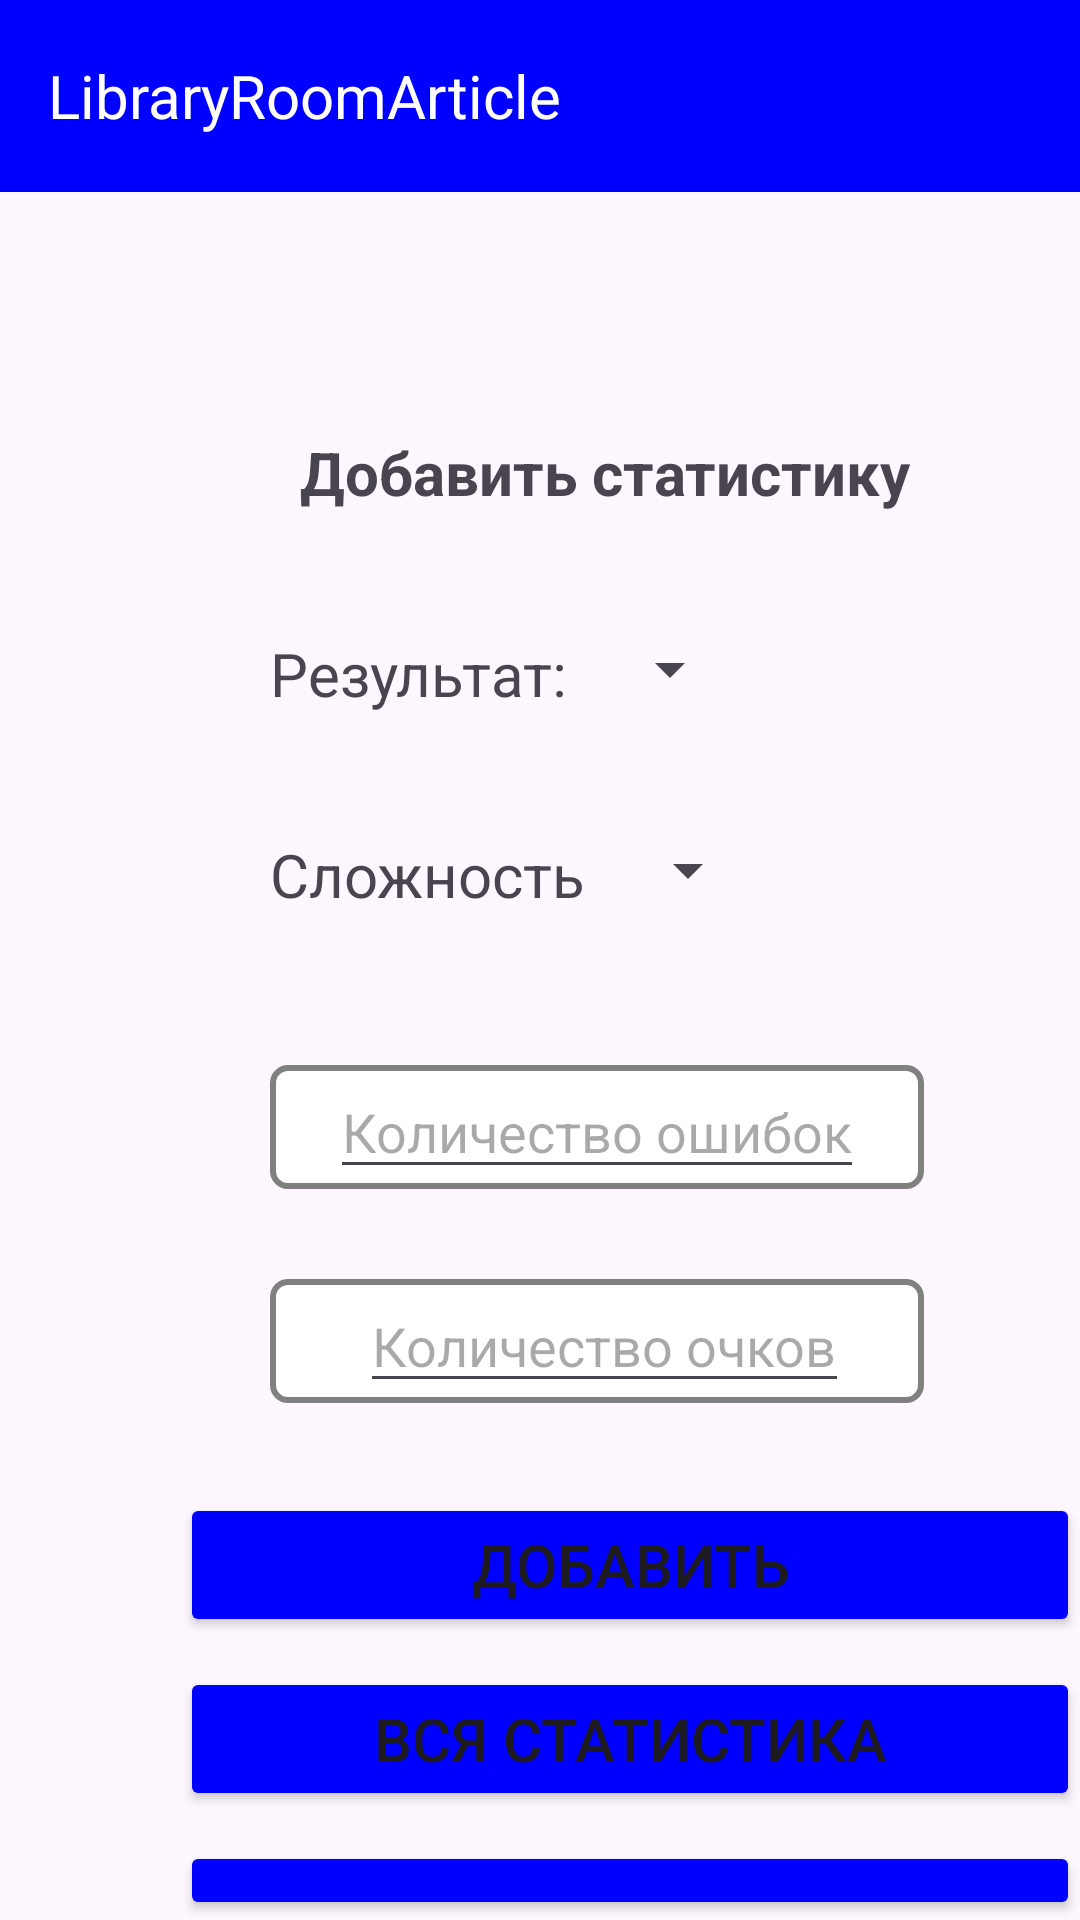

Reconstruct the res/layout file that produces this screen, plus the resources it refers to.
<!-- AndroidManifest.xml: application theme Theme.Savitsin_pr_31_pract2 -->
<!-- res/layout/activity_main.xml -->
<?xml version="1.0" encoding="utf-8"?>
<LinearLayout xmlns:android="http://schemas.android.com/apk/res/android"
    xmlns:app="http://schemas.android.com/apk/res-auto"
    xmlns:tools="http://schemas.android.com/tools"
    android:layout_width="match_parent"
    android:layout_height="match_parent"
    tools:context=".MainActivity"
    android:orientation="vertical">

    <androidx.appcompat.widget.Toolbar
        android:layout_width="match_parent"
        android:layout_height="wrap_content"
        android:background="@color/blue">
        <TextView
            android:layout_width="wrap_content"
            android:layout_height="wrap_content"
            android:textSize="20sp"
            android:text="@string/toolBar"
            android:textColor="@color/white"/>
    </androidx.appcompat.widget.Toolbar>

    <TextView
        android:layout_width="wrap_content"
        android:layout_height="wrap_content"
        android:text="@string/stat"
        android:textStyle="bold"
        android:textSize="20sp"
        android:layout_marginTop="80sp"
        android:layout_marginLeft="100sp"/>


    <LinearLayout
        android:layout_width="wrap_content"
        android:layout_height="wrap_content"
        android:orientation="horizontal">
        <TextView
            android:layout_width="wrap_content"
            android:layout_height="wrap_content"
            android:text="@string/result"
            android:textSize="20sp"
            android:layout_marginTop="40sp"
            android:layout_marginLeft="90sp"/>

        <Spinner
            android:id="@+id/result"
            android:layout_width="wrap_content"
            android:layout_height="wrap_content"
            android:layout_marginLeft="10sp"
            android:layout_marginTop="40sp"
            />
    </LinearLayout>

    <LinearLayout
        android:layout_width="wrap_content"
        android:layout_height="wrap_content"
        android:orientation="horizontal">
        <TextView
            android:layout_width="wrap_content"
            android:layout_height="wrap_content"
            android:text="@string/complexity"
            android:textSize="20sp"
            android:layout_marginTop="40sp"
            android:layout_marginLeft="90sp"/>

        <Spinner
            android:id="@+id/diff"
            android:layout_width="wrap_content"
            android:layout_height="wrap_content"
            android:layout_marginLeft="10sp"
            android:layout_marginTop="40sp"
            />
    </LinearLayout>

    <LinearLayout
        android:layout_width="wrap_content"
        android:layout_height="wrap_content"
        android:background="@drawable/border"
        android:layout_marginTop="50sp"
        android:layout_marginLeft="90sp">
        <EditText
            android:id="@+id/countError"
            android:layout_width="wrap_content"
            android:layout_height="wrap_content"
            android:hint="@string/countError"
            android:layout_marginLeft="20sp"
            android:layout_marginRight="20sp"/>
    </LinearLayout>

    <LinearLayout
        android:layout_width="wrap_content"
        android:layout_height="wrap_content"
        android:background="@drawable/border"
        android:layout_marginTop="30sp"
        android:layout_marginLeft="90sp">
        <EditText
            android:id="@+id/countPoint"
            android:layout_width="wrap_content"
            android:layout_height="wrap_content"
            android:hint="@string/countPoint"
            android:layout_marginLeft="30sp"
            android:layout_marginRight="25sp"/>
    </LinearLayout>

    <Button
        android:layout_width="300sp"
        android:layout_height="wrap_content"
        android:backgroundTint="@color/blue"
        android:text="@string/add"
        android:textSize="20sp"
        android:layout_marginLeft="60sp"
        android:layout_marginTop="30sp"
        android:onClick="Add"/>

    <Button
        android:layout_width="300sp"
        android:layout_height="wrap_content"
        android:backgroundTint="@color/blue"
        android:text="@string/allStat"
        android:textSize="20sp"
        android:layout_marginLeft="60sp"
        android:layout_marginTop="10sp"
        android:onClick="AllStat"/>

    <Button
        android:layout_width="300sp"
        android:layout_height="wrap_content"
        android:backgroundTint="@color/blue"
        android:text="Назад"
        android:textSize="20sp"
        android:layout_marginLeft="60sp"
        android:layout_marginTop="10sp"
        android:onClick="Back"/>

</LinearLayout>
<!-- resources referenced by this layout -->
<resources>
  <color name="blue">#0000ff</color>
  <color name="white">#FFFFFFFF</color>
  <!-- drawable border (drawable) -->
  <?xml version="1.0" encoding="utf-8"?>
  <shape xmlns:android="http://schemas.android.com/apk/res/android">
  <stroke android:width="2sp" android:color="@color/gray"/>
      <solid android:color="@color/white"/>
      <corners android:radius="5sp"/>
  </shape>
  <string name="add">Добавить</string>
  <string name="allStat">Вся статистика</string>
  <string name="complexity">Сложность</string>
  <string name="countError">Количество ошибок</string>
  <string name="countPoint">Количество очков</string>
  <string name="result">Результат:</string>
  <string name="stat">Добавить статистику</string>
  <string name="toolBar">LibraryRoomArticle</string>
  <style name="Theme.Savitsin_pr_31_pract2" parent="Base.Theme.Savitsin_pr_31_pract2" />
  <color name="gray">#808080</color>
  <style name="Base.Theme.Savitsin_pr_31_pract2" parent="Theme.Material3.DayNight.NoActionBar">
          
          
      </style>
</resources>
